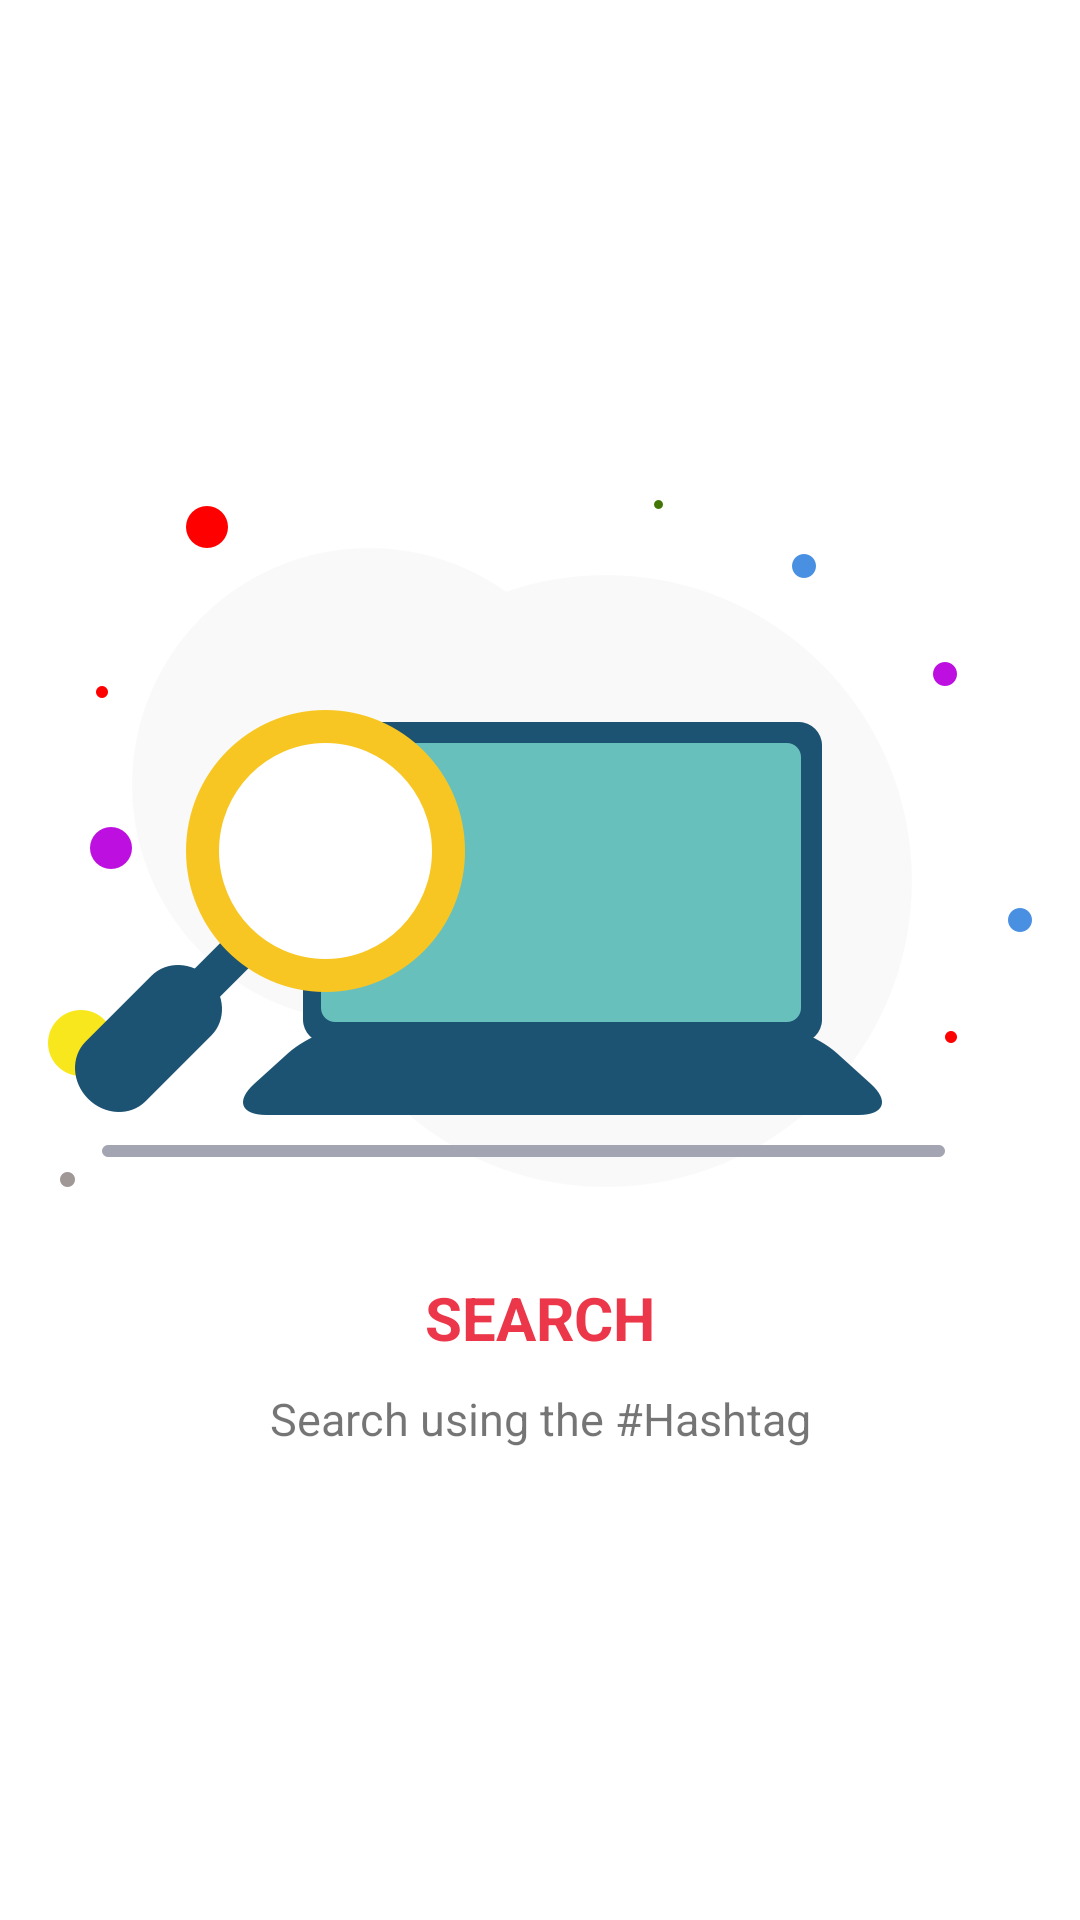

This screen was rendered from an Android layout file. Write that file and the resources it references.
<!-- AndroidManifest.xml: application theme AppTheme -->
<!-- res/layout/fragment_search.xml -->
<?xml version="1.0" encoding="utf-8"?>
<RelativeLayout xmlns:android="http://schemas.android.com/apk/res/android"
    android:layout_width="match_parent"
    android:background="@android:color/white"
    android:layout_height="match_parent">

    <LinearLayout
        android:layout_width="match_parent"
        android:orientation="vertical"
        android:layout_centerInParent="true"
        android:layout_height="wrap_content">

        <ImageView
            android:id="@+id/search"
            android:layout_width="match_parent"
            android:layout_height="wrap_content"
            android:layout_margin="10dp"
            android:src="@drawable/search" />

        <TextView
            android:id="@+id/search_text"
            android:layout_width="match_parent"
            android:layout_height="wrap_content"
            android:layout_marginTop="10dp"
            android:gravity="center"
            android:padding="10dp"
            android:text="SEARCH"
            android:textColor="@color/light_shade"
            android:textSize="20sp"
            android:textStyle="bold" />

        <TextView
            android:layout_width="match_parent"
            android:layout_height="wrap_content"
            android:gravity="center"
            android:text="@string/search_text"
            android:textSize="15sp" />
    </LinearLayout>
</RelativeLayout>
<!-- resources referenced by this layout -->
<resources>
  <color name="light_shade">#EB3749</color>
  <!-- drawable search: png bitmap (drawable-hdpi, 25540 bytes) -->
  <string name="search_text">Search using the #Hashtag</string>
  <style name="AppTheme" parent="Theme.AppCompat.Light.NoActionBar">
          
          <item name="colorPrimary">@color/light_shade</item>
          <item name="colorPrimaryDark">@color/dark_shade</item>
          <item name="colorAccent">@color/darker_shade</item>
      </style>
  <color name="dark_shade">#D12E3F</color>
  <color name="darker_shade">#AE2433</color>
</resources>
